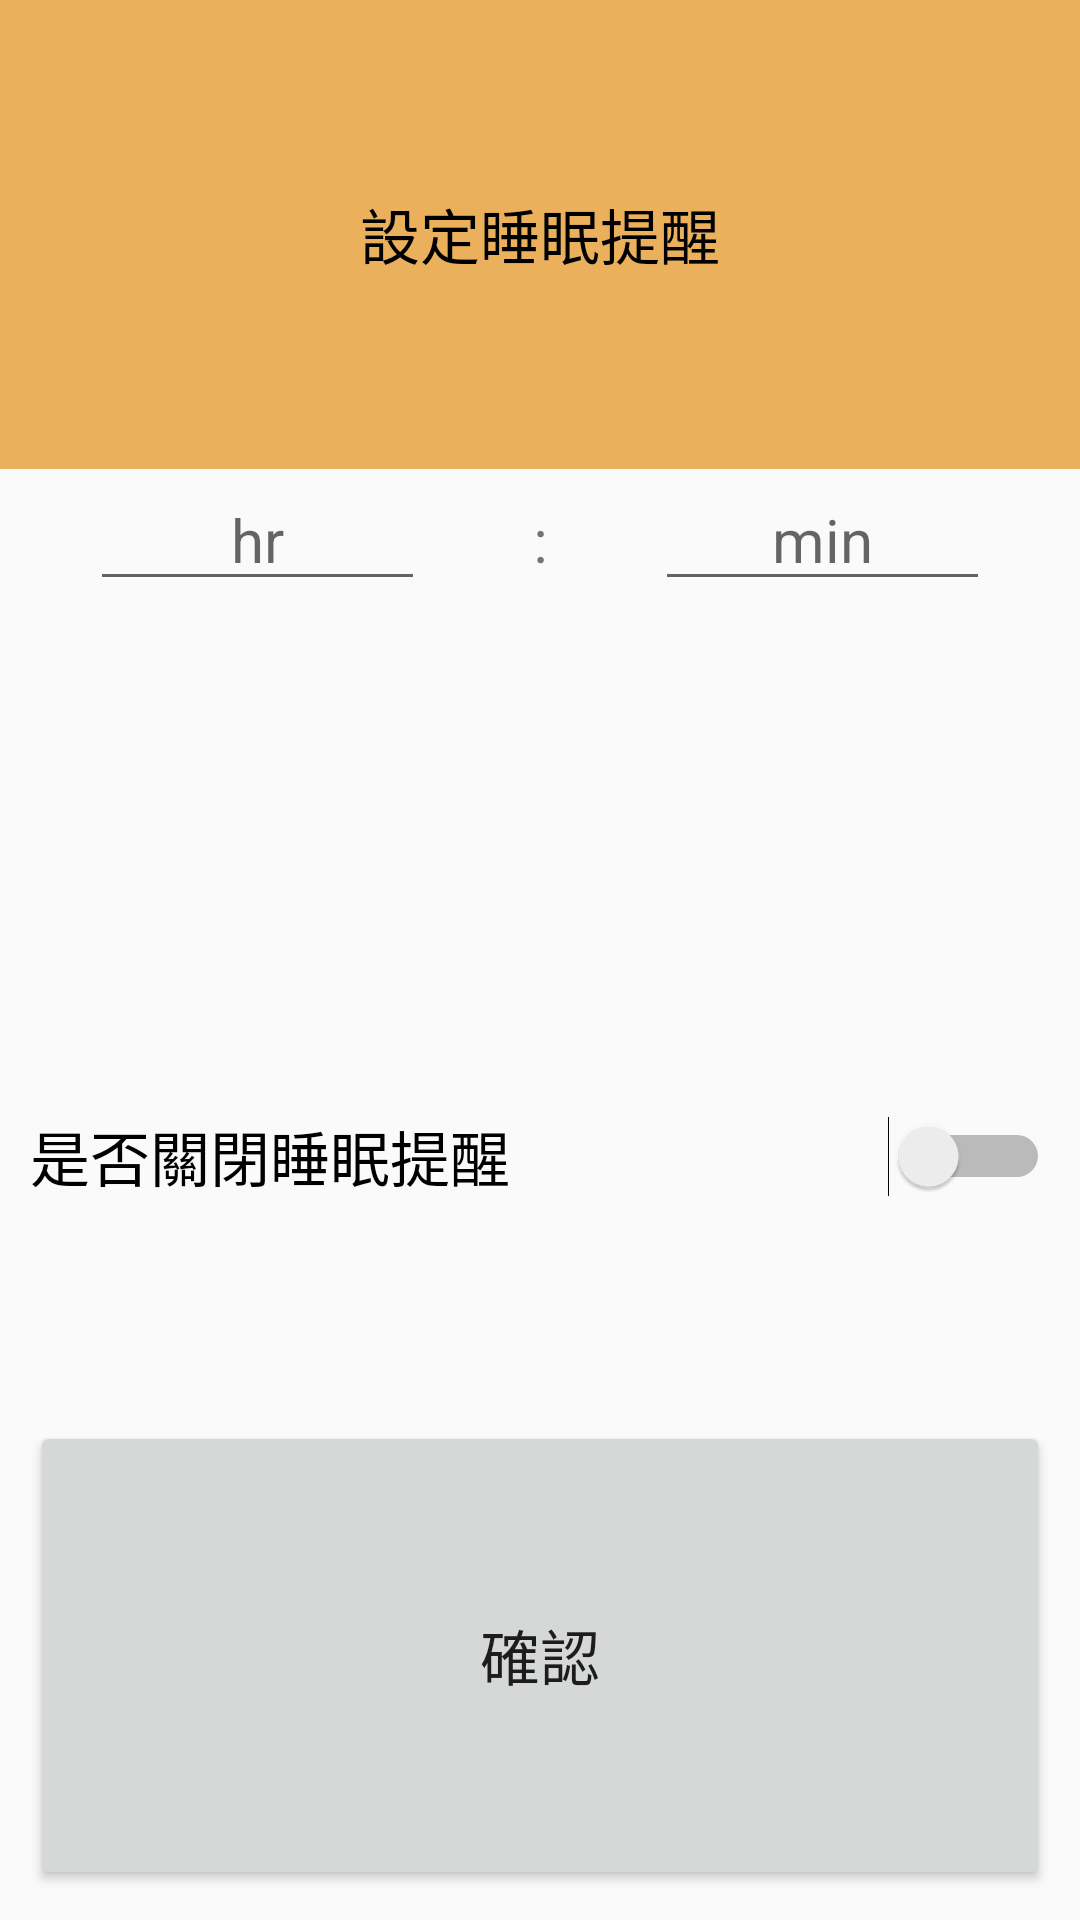

Here is an Android app screen rendered from its layout file. Give the layout XML and the strings, colors and styles it references.
<!-- AndroidManifest.xml: application theme AppTheme -->
<!-- res/layout/notice_settime.xml -->
<?xml version="1.0" encoding="utf-8"?>
<LinearLayout xmlns:android="http://schemas.android.com/apk/res/android"
    xmlns:tools="http://schemas.android.com/tools"
    android:layout_width="match_parent"
    android:layout_height="wrap_content"
    android:orientation="vertical">

    <TextView
        android:id="@+id/textView19"
        android:layout_width="match_parent"
        android:layout_height="wrap_content"
        android:layout_weight="1"
        android:background="@color/colorPrimary"
        android:gravity="center_vertical|center"
        android:padding="10dp"
        android:text="設定睡眠提醒"
        android:textColor="@color/colorPrimaryDark"
        android:textSize="20sp" />

    <LinearLayout
        android:layout_width="match_parent"
        android:layout_height="wrap_content"
        android:layout_weight="1"
        android:orientation="horizontal">

        <EditText
            android:id="@+id/settimexml_edit_hr"
            android:layout_width="50dp"
            android:layout_height="wrap_content"
            android:layout_marginLeft="30dp"
            android:layout_weight="1"
            android:ems="10"
            android:gravity="center_vertical|center"
            android:hint="hr"
            android:inputType="numberDecimal"
            android:textSize="20sp" />

        <TextView
            android:id="@+id/textView16"
            android:layout_width="wrap_content"
            android:layout_height="wrap_content"
            android:layout_weight="1"
            android:gravity="center_vertical|center"
            android:text=" : "
            android:textSize="20sp" />

        <EditText
            android:id="@+id/settimexml_edit_min"
            android:layout_width="50dp"
            android:layout_height="wrap_content"
            android:layout_marginRight="30dp"
            android:layout_weight="1"
            android:ems="10"
            android:gravity="center_vertical|center"
            android:hint="min"
            android:inputType="numberDecimal"
            android:textSize="20sp" />

    </LinearLayout>

    <Switch
        android:id="@+id/settime_switch"
        android:layout_width="match_parent"
        android:layout_height="wrap_content"
        android:layout_weight="1"
        android:padding="10dp"
        android:text="是否關閉睡眠提醒"
        android:textSize="20sp" />

    <Button
        android:id="@+id/settimexml_btn_finish"
        android:layout_width="match_parent"
        android:layout_height="wrap_content"
        android:layout_margin="10dp"
        android:layout_weight="1"
        android:text="確認"
        android:textSize="20sp" />

</LinearLayout>
<!-- resources referenced by this layout -->
<resources>
  <color name="colorPrimary">#eab05b</color>
  <color name="colorPrimaryDark">#000000</color>
  <style name="AppTheme" parent="Theme.AppCompat.Light.DarkActionBar">
          
          <item name="colorPrimary">@color/colorPrimary</item>
          <item name="colorPrimaryDark" />
          <item name="colorAccent">@color/colorAccent</item>
      </style>
  <color name="colorAccent">#FFB13D</color>
</resources>
